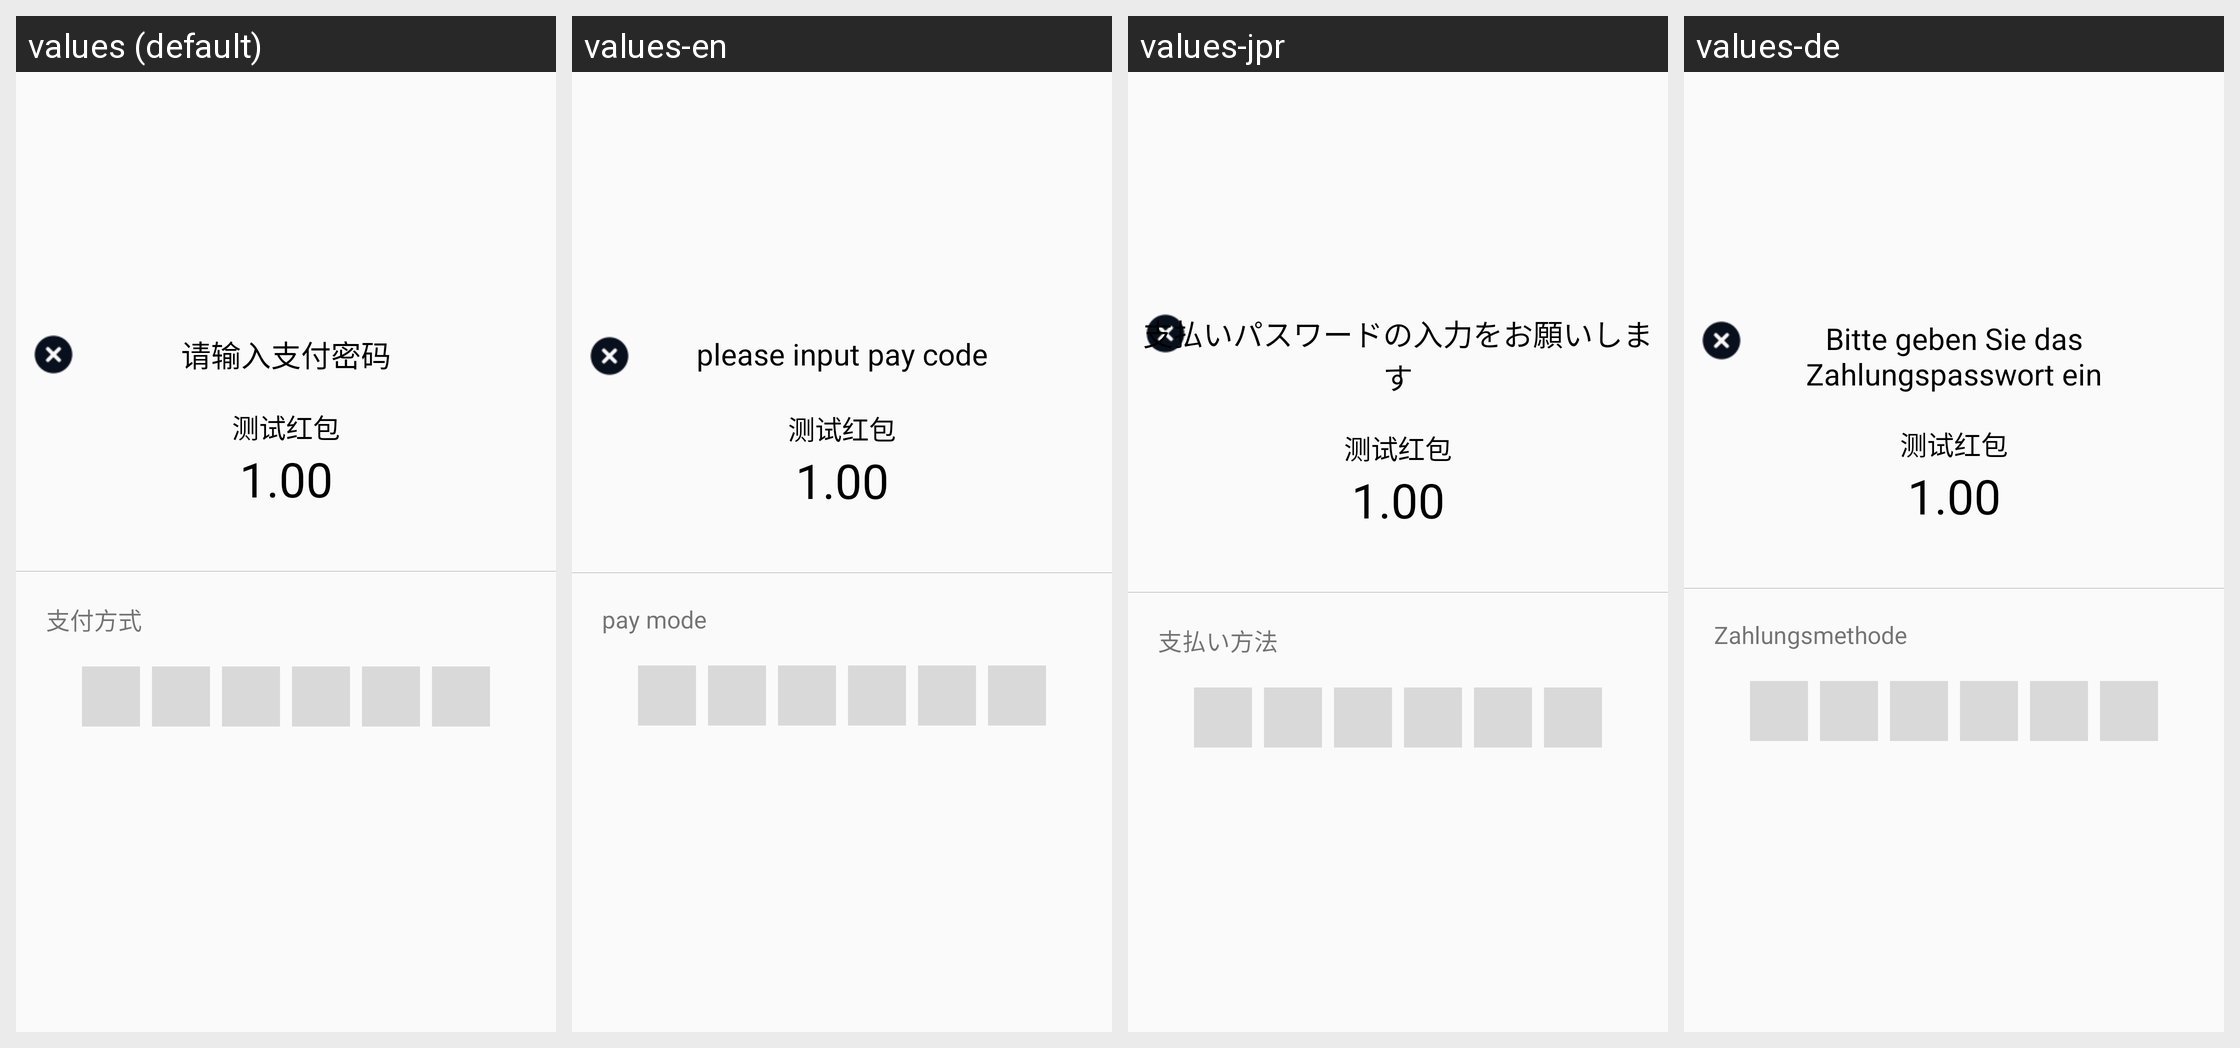

For this localized Android screen grid, give each drawn string resource with its value in every locale shown.
Android screen res/layout/dialog_redpacket_verify.xml rendered under 4 locales, left to right: values (default), values-en, values-jpr, values-de. Device: Nexus 5 (rendered at 1080×1920; each locale shown at half size, 540×960, under a caption strip naming it); theme AppTheme.
Other locales in the repository, not shown: values-es, values-id, values-kr, values-tr, values-tw, values-vn.
Strings drawn on this screen, with the default value and each locale's value (text and hints the layout hard-codes, and strings that could not be matched under every locale, appear in the picture but are not listed):

please_input_verify_code
  values: 请输入支付密码
  values-en: please input pay code
  values-jpr: 支払いパスワードの入力をお願いします
  values-de: Bitte geben Sie das Zahlungspasswort ein

pay_mode
  values: 支付方式
  values-en: pay mode
  values-jpr: 支払い方法
  values-de: Zahlungsmethode
